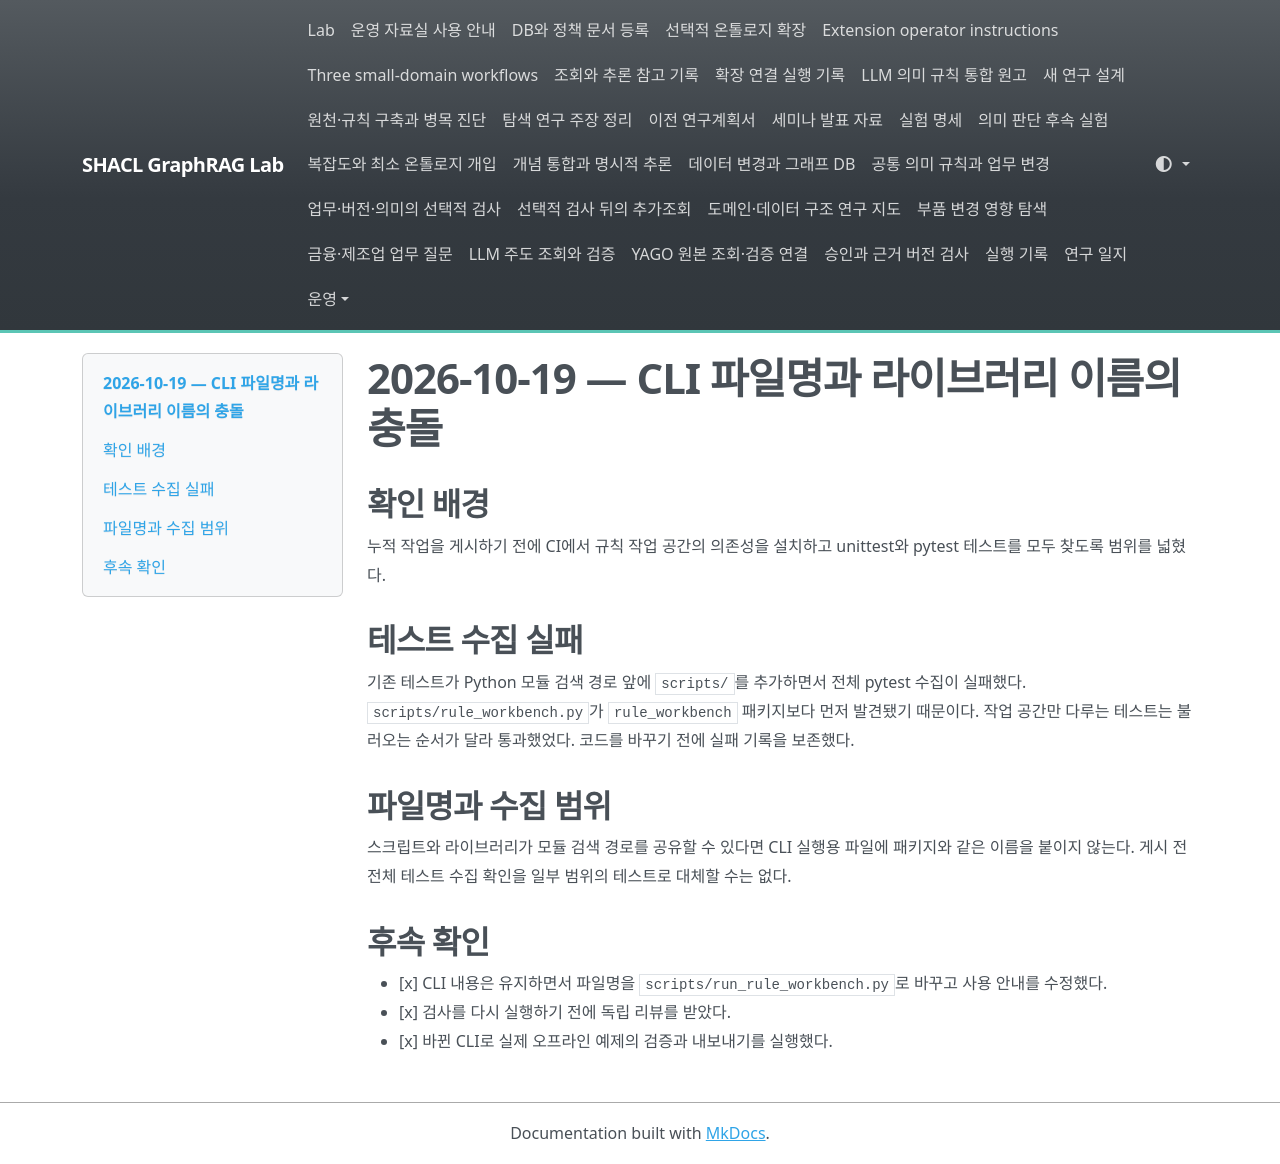

repository: shinysong/shacl-graphrag · page: lessons-learned/2026-10-19-workbench-cli-module-shadowing/index.html · generator: mkdocs

# 2026-10-19 — CLI 파일명과 라이브러리 이름의 충돌

## 확인 배경

누적 작업을 게시하기 전에 CI에서 규칙 작업 공간의 의존성을 설치하고 unittest와 pytest 테스트를 모두 찾도록 범위를 넓혔다.

## 테스트 수집 실패

기존 테스트가 Python 모듈 검색 경로 앞에 `scripts/`를 추가하면서 전체 pytest 수집이 실패했다. `scripts/rule_workbench.py`가 `rule_workbench` 패키지보다 먼저 발견됐기 때문이다. 작업 공간만 다루는 테스트는 불러오는 순서가 달라 통과했었다. 코드를 바꾸기 전에 실패 기록을 보존했다.

## 파일명과 수집 범위

스크립트와 라이브러리가 모듈 검색 경로를 공유할 수 있다면 CLI 실행용 파일에 패키지와 같은 이름을 붙이지 않는다. 게시 전 전체 테스트 수집 확인을 일부 범위의 테스트로 대체할 수는 없다.

## 후속 확인

- [x] CLI 내용은 유지하면서 파일명을 `scripts/run_rule_workbench.py`로 바꾸고 사용 안내를 수정했다.
- [x] 검사를 다시 실행하기 전에 독립 리뷰를 받았다.
- [x] 바뀐 CLI로 실제 오프라인 예제의 검증과 내보내기를 실행했다.
